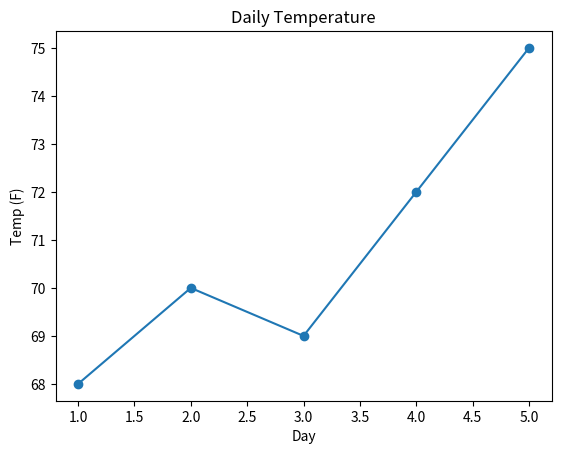
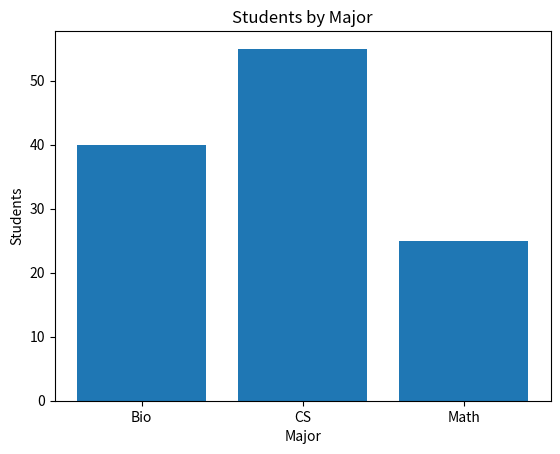
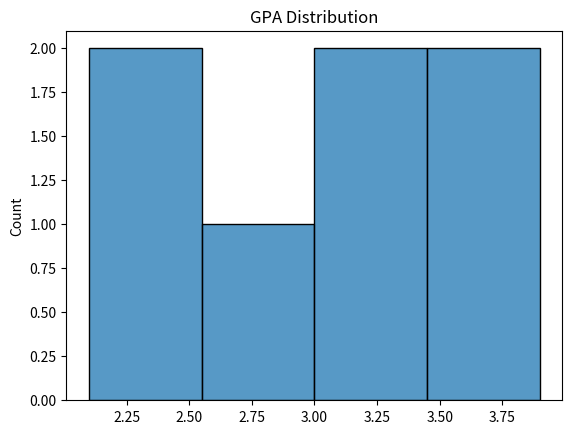
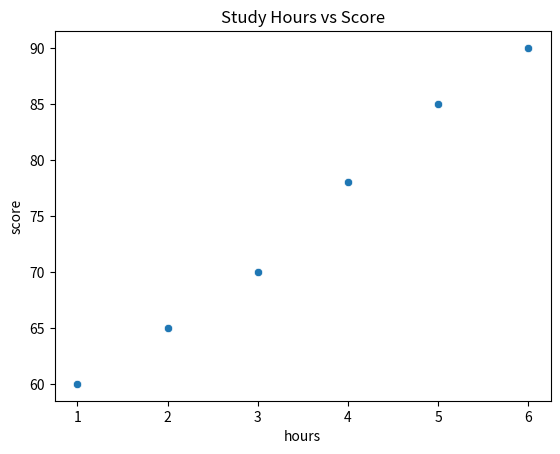

Reproduce these figures in Python, in order.
import matplotlib.pyplot as plt
import seaborn as sns
import pandas as pd


temps = pd.DataFrame({
    "day": [1, 2, 3, 4, 5],
    "temp": [68, 70, 69, 72, 75]
})

plt.plot(temps["day"], temps["temp"], marker="o")
plt.title("Daily Temperature")
plt.xlabel("Day")
plt.ylabel("Temp (F)")
plt.show()


majors = pd.DataFrame({
    "major": ["Bio", "CS", "Math"],
    "students": [40, 55, 25]
})

plt.bar(majors["major"], majors["students"])
plt.title("Students by Major")
plt.xlabel("Major")
plt.ylabel("Students")
plt.show()


sns.histplot([2.1, 2.5, 3.0, 3.2, 3.8, 3.9, 2.7])
plt.title("GPA Distribution")
plt.show()


study = pd.DataFrame({
    "hours": [1, 2, 3, 4, 5, 6],
    "score": [60, 65, 70, 78, 85, 90]
})

sns.scatterplot(data=study, x="hours", y="score")
plt.title("Study Hours vs Score")
plt.show()


# Your code here
